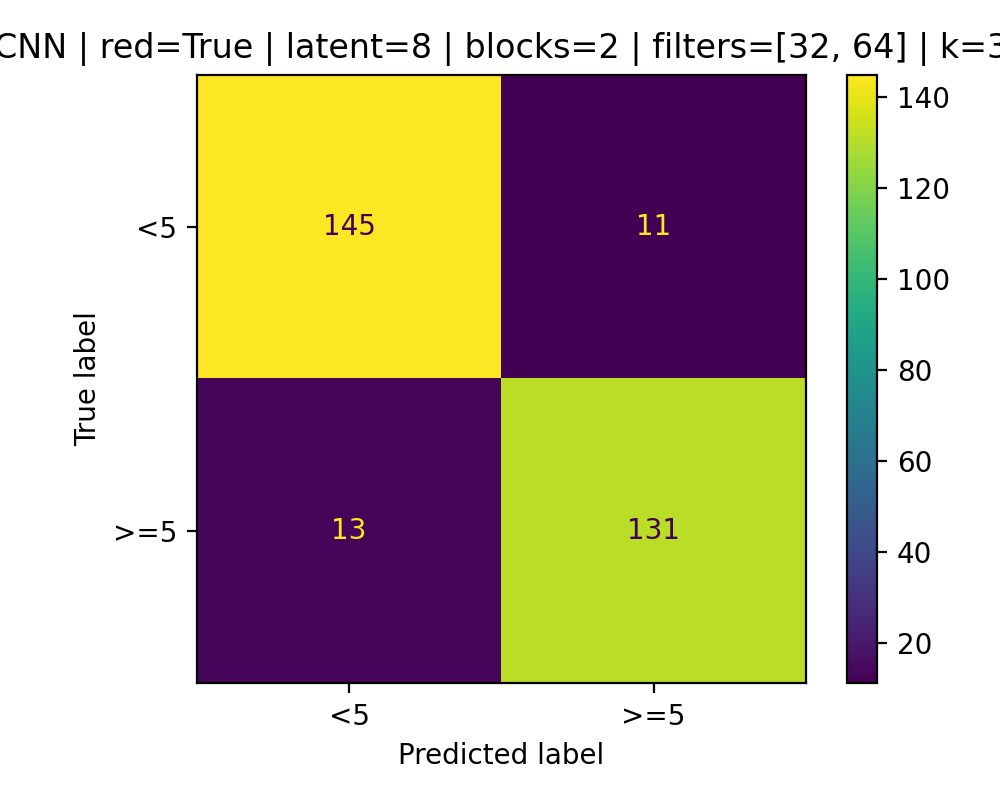

Source data for this figure (header and first rows):
145, 11
13, 131
